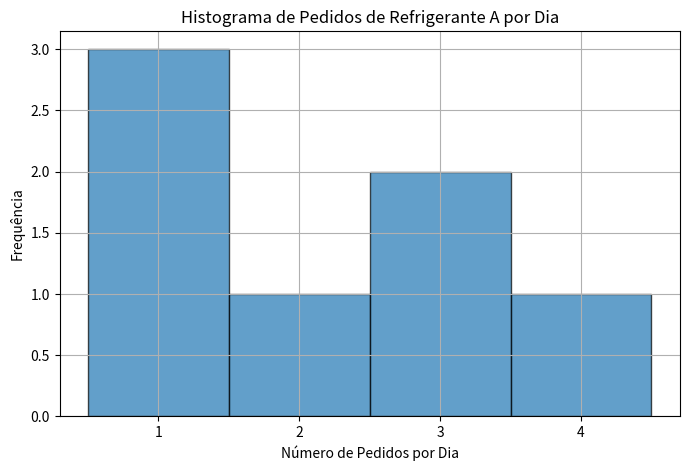

Reproduce this figure in Python.
"""
SIMULAÇÃO DE FILAS HOSPITALARES - GUIA DE USO E IMPLEMENTAÇÃO

Este programa implementa uma simulação de filas hospitalares usando teoria das filas (modelos M/M/1 e M/M/2).

COMO EXECUTAR:
1. Configuração básica:
   python simulacao.py --arrival-rate 2 --service-rate 3
   
2. Configuração com arquivo JSON:
   python simulacao.py --config config.json
   
3. Salvando resultados:
   python simulacao.py --arrival-rate 2 --service-rate 3 --output-dir resultados/

PARÂMETROS CONFIGURÁVEIS:
Os parâmetros podem ser ajustados no dicionário SIMULATION_PARAMS no início do arquivo:
- Taxas de chegada (pacientes/hora)
- Taxas de atendimento (pacientes/hora/médico)
- Períodos de pico
- Parâmetros estatísticos

CÁLCULOS IMPLEMENTADOS:

1. Modelo M/M/1 (Um médico):
   - Utilização (ρ) = λ/μ
     onde: λ = taxa de chegada, μ = taxa de atendimento
   - Comprimento médio da fila (Lq) = ρ²/(1-ρ)
   - Tempo médio de espera (Wq) = Lq/λ

2. Modelo M/M/2 (Dois médicos):
   - Utilização (ρ) = λ/(2μ)
   - Probabilidade sistema vazio (P0) = [1 + ρ + ρ²/2]^(-1)
   - Comprimento médio da fila (Lq) = (ρ² * P0)/(2(1-ρ))
   - Tempo médio de espera (Wq) = Lq/λ

FLUXO DE EXECUÇÃO:
1. Carrega configurações (arquivo JSON ou argumentos CLI)
2. Valida parâmetros de entrada
3. Calcula métricas para ambos os modelos (M/M/1 e M/M/2)
4. Gera visualizações comparativas
5. Salva resultados (opcional)

INTERPRETAÇÃO DOS RESULTADOS:
- Utilização (ρ): Quanto maior, mais ocupado está o sistema
- Comprimento da fila (Lq): Número médio de pacientes esperando
- Tempo de espera (Wq): Tempo médio que cada paciente espera

REQUISITOS DE ESTABILIDADE:
- M/M/1: λ < μ (taxa de chegada menor que taxa de atendimento)
- M/M/2: λ < 2μ (taxa de chegada menor que taxa total de atendimento)
"""

import numpy as np
import matplotlib.pyplot as plt
from typing import List, Tuple

class PedidosSimulacao:
    """
    Classe para simulação de pedidos usando distribuição de Poisson.
    
    Atributos:
        media_pedidos (float): Média de pedidos por dia (lambda da distribuição Poisson)
        dias (int): Número de dias para simular
        seed (int): Semente para reprodutibilidade dos resultados aleatórios
        pedidos (np.ndarray): Array com os pedidos gerados para cada dia
    """
    
    def __init__(self, media_pedidos: float = 2, dias: int = 7, seed: int = 42):
        """
        Inicializa a simulação com os parâmetros fornecidos.
        
        Args:
            media_pedidos: Taxa média de pedidos por dia (padrão: 2)
            dias: Quantidade de dias a simular (padrão: 7)
            seed: Semente para geração de números aleatórios (padrão: 42)
        """
        self.media_pedidos = media_pedidos
        self.dias = dias
        np.random.seed(seed)  # Garante reprodutibilidade
        self.pedidos = self._gerar_pedidos()

    def _gerar_pedidos(self) -> np.ndarray:
        """
        Gera pedidos aleatórios usando distribuição Poisson.
        
        A distribuição de Poisson é ideal para modelar eventos raros em intervalo fixo,
        como número de pedidos por dia. O parâmetro lambda (media_pedidos) representa
        a taxa média de ocorrência dos eventos.
        
        Returns:
            np.ndarray: Array com quantidade de pedidos para cada dia
        """
        return np.random.poisson(lam=self.media_pedidos, size=self.dias)

    def plotar_histograma(self) -> None:
        """
        Plota o histograma da distribuição dos pedidos.
        
        O histograma mostra a frequência de cada quantidade de pedidos,
        permitindo visualizar o padrão de distribuição dos dados.
        Características do gráfico:
        - Bins ajustados para valores inteiros
        - Grade para melhor visualização
        - Eixos rotulados adequadamente
        """
        plt.figure(figsize=(8, 5))
        plt.hist(self.pedidos, 
                bins=np.arange(min(self.pedidos), max(self.pedidos) + 1.5) - 0.5,
                edgecolor='black', alpha=0.7)
        plt.xticks(np.arange(min(self.pedidos), max(self.pedidos) + 1))
        plt.xlabel('Número de Pedidos por Dia')
        plt.ylabel('Frequência')
        plt.title('Histograma de Pedidos de Refrigerante A por Dia')
        plt.grid(True)
        plt.show()

    def calcular_estatisticas(self) -> Tuple[float, List[float]]:
        """
        Calcula estatísticas descritivas dos pedidos.
        
        Retorna a expectativa (média) dos pedidos e as probabilidades
        observadas para cada quantidade de pedidos.
        
        Returns:
            Tuple[float, List[float]]: (expectativa, lista de probabilidades)
        """
        expectativa = np.mean(self.pedidos)  # Média aritmética dos pedidos
        probabilidades = self.pedidos / len(self.pedidos)  # Freq. relativa
        return expectativa, probabilidades

    def exibir_resultados(self) -> None:
        """
        Exibe um relatório completo dos resultados da simulação.
        
        Mostra:
        1. Expectativa (média) de pedidos por dia
        2. Probabilidade observada para cada dia
        3. Total de dias analisados
        """
        expectativa, probabilidades = self.calcular_estatisticas()
        
        print(f'Expectativa de pedidos por dia: {expectativa:.2f}')
        print('Probabilidade de pedidos por dia:')
        for dia, prob in enumerate(probabilidades, start=1):
            print(f'Dia {dia}: {prob:.2f}')
        print(f'Número total de dias analisados: {self.dias}')

def main():
    """
    Função principal que executa a simulação.
    
    Fluxo de execução:
    1. Cria uma instância da simulação com parâmetros padrão
       - media_pedidos = 2 pedidos/dia
       - dias = 7 dias
       - seed = 42 (para reprodutibilidade)
    2. Gera e exibe o histograma da distribuição
    3. Calcula e exibe as estatísticas dos resultados
    
    Como usar:
    $ python simulacao.py
    
    O programa irá gerar:
    - Um gráfico do histograma dos pedidos
    - Um relatório com estatísticas no terminal
    """
    simulacao = PedidosSimulacao()
    simulacao.plotar_histograma()
    simulacao.exibir_resultados()

"""
DETALHAMENTO DO MODELO MATEMÁTICO

1. Distribuição de Poisson
   A simulação usa a distribuição de Poisson para modelar eventos raros
   em um intervalo fixo de tempo. A função de probabilidade é:
   
   P(X = k) = (λ^k * e^-λ) / k!
   
   onde:
   - λ (lambda) é a taxa média de eventos (media_pedidos)
   - k é o número de eventos (pedidos) em um intervalo
   - e é o número de Euler

2. Propriedades da Distribuição
   - Média (expectativa) = λ
   - Variância = λ
   - Assimetria = 1/√λ
   
3. Interpretação dos Resultados
   - Se média observada ≈ λ: modelo está bem calibrado
   - Histograma deve mostrar padrão assimétrico à direita
   - Variabilidade aumenta com λ

4. Limitações do Modelo
   - Assume eventos independentes
   - Assume taxa constante ao longo do tempo
   - Não considera sazonalidade ou tendências
"""

if __name__ == '__main__':
    main()